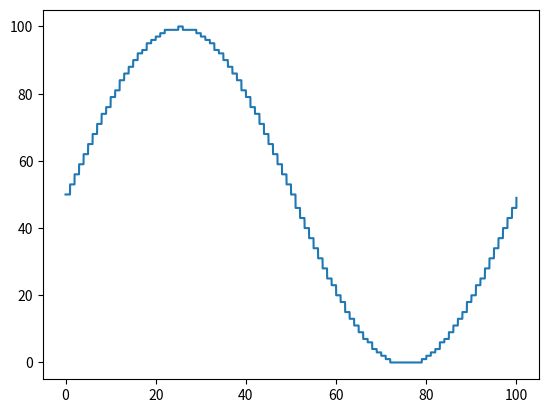

Source code (Python):
import math
import matplotlib.pyplot as plt
import numpy as np

x = list(np.linspace(0, 100, num = 10000))
y = [int(50 * math.sin((int(v) / 100) * 2 * 3.14159265) + 50) for v in x]

plt.plot(x, y)
plt.show()
